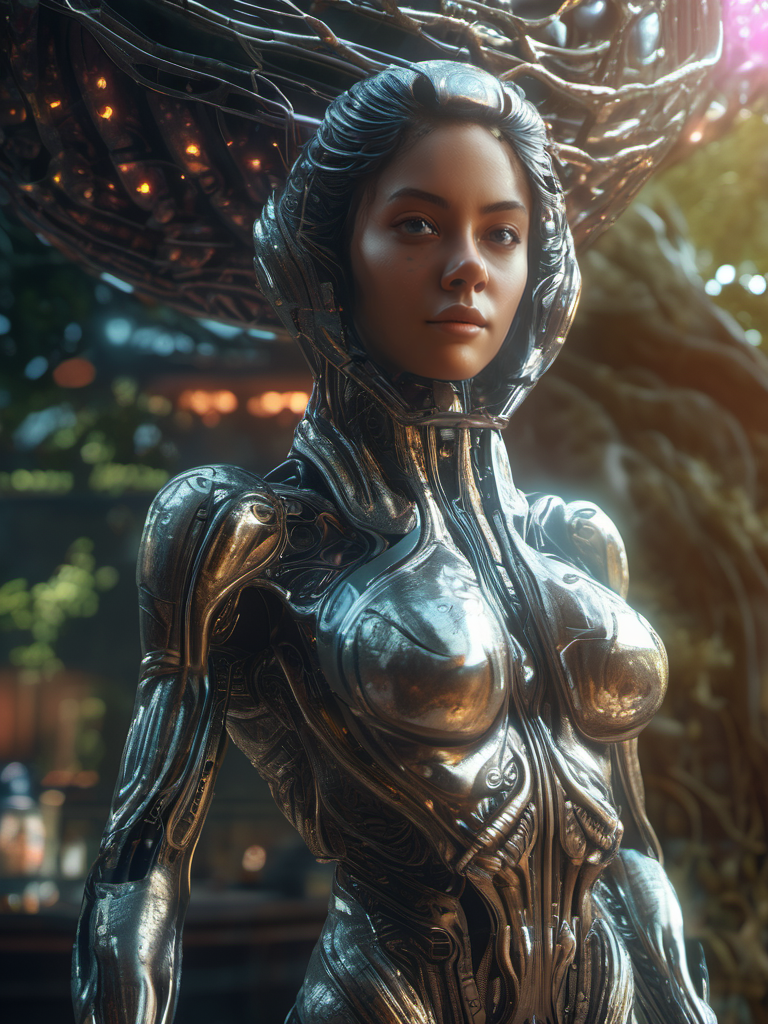
Generation parameters embedded in this image by AUTOMATIC1111 Stable Diffusion web UI or a fork of it (Forge, ...) (PNG 'parameters' text chunk):
Alien-themed 1 girl, full-body ,masterpiece, best quality, high resolution, 8K, HDR, bloom, sun light, raytracing, detailed shadows, intricate tree shadow, bokeh, depth of field, film photography, film grain, glare, (wind:0.8), detailed hair, beautiful face, beautiful girl, ultra detailed eyes, cinematic lighting, (hyperdetailed:1.15), outdoors . Extraterrestrial, cosmic, otherworldly, mysterious, sci-fi, highly detailed
Negative prompt: earthly, mundane, common, realistic, simple, (worst quality:2.00), (low quality:2.00), (normal quality:2.00), low-res,text,watermark


Steps: 20, Sampler: DPM++ 2M Karras, CFG scale: 7, Seed: 3850906223, Size: 768x1024, Model hash: 31e35c80fc, Model: sd_xl_base_1.0, Style Selector Enabled: True, Style Selector Randomize: False, Style Selector Style: Alien, ADetailer model: face_yolov8n.pt, ADetailer confidence: 0.3, ADetailer dilate/erode: 4, ADetailer mask blur: 4, ADetailer denoising strength: 0.4, ADetailer inpaint only masked: True, ADetailer inpaint padding: 32, ADetailer version: 23.9.3, Version: v1.6.0